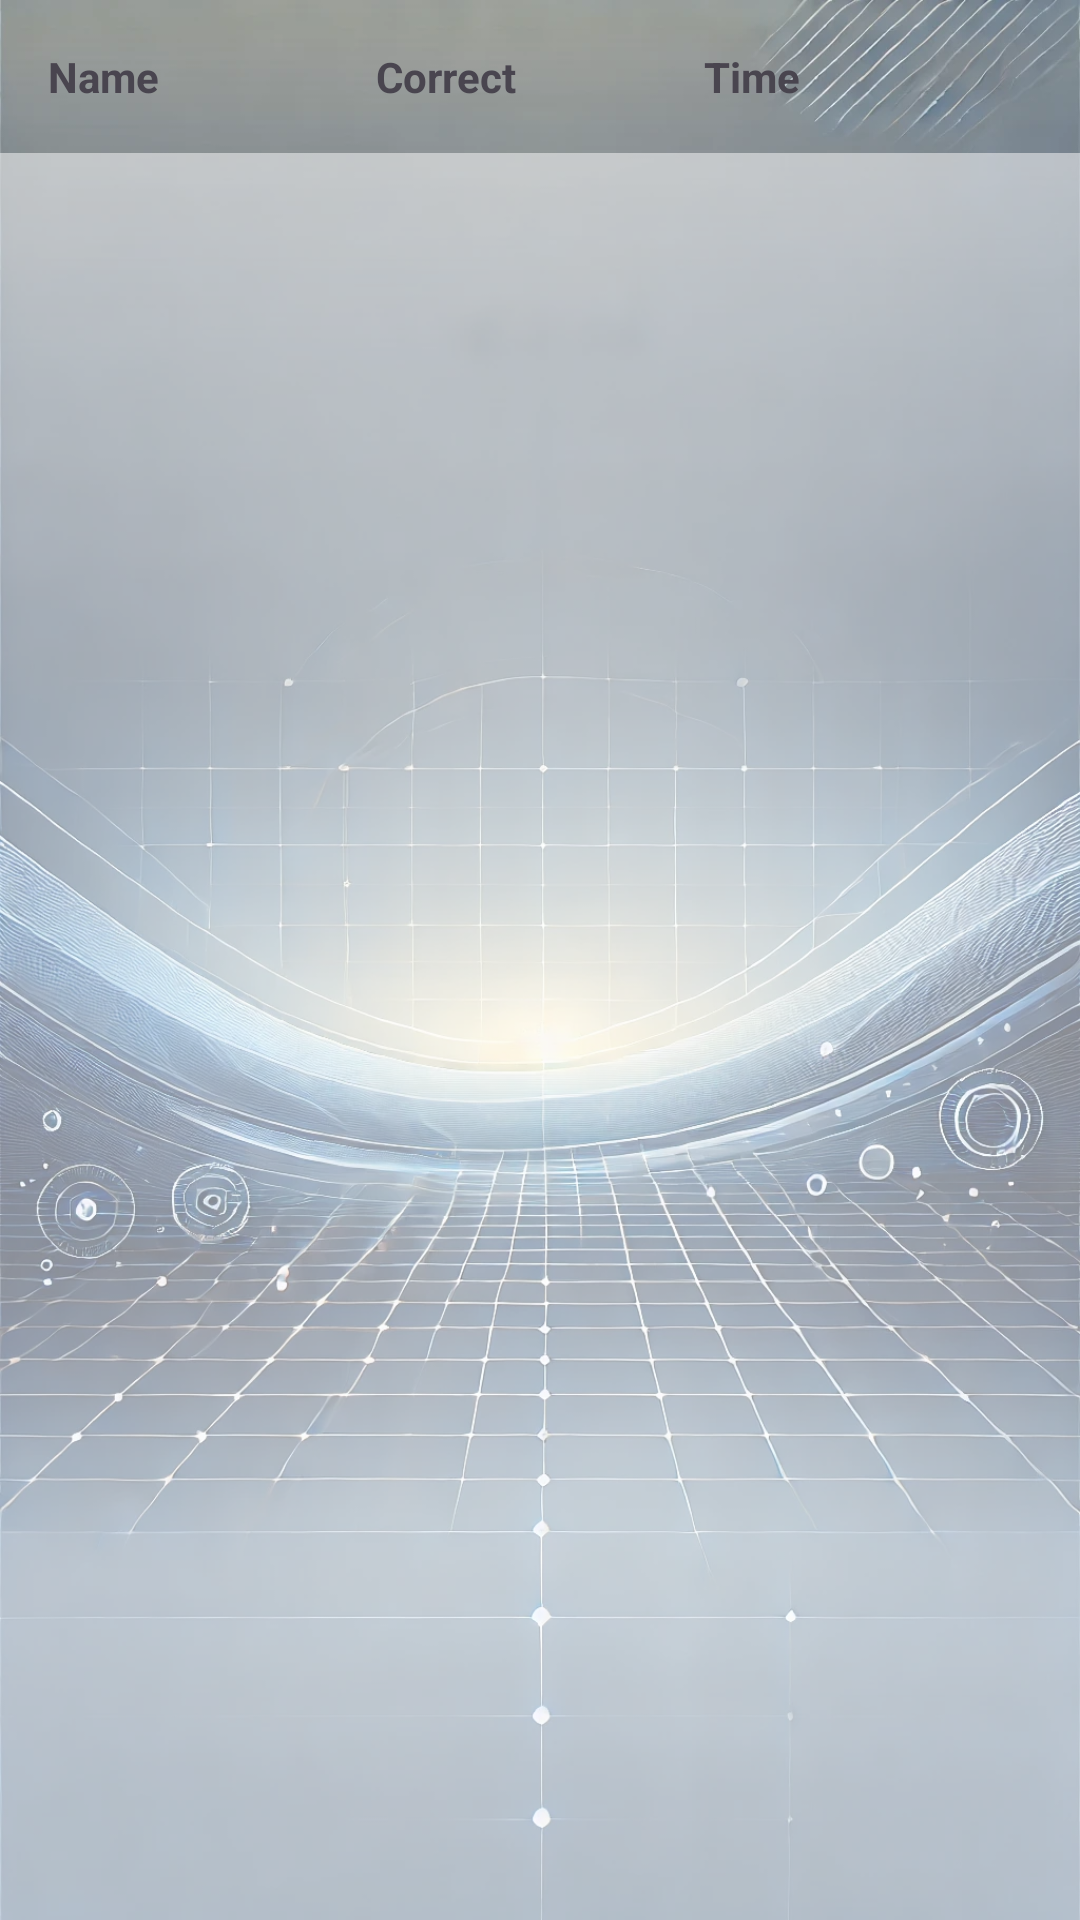

The Android layout XML behind this screen, and the referenced resources:
<!-- AndroidManifest.xml: application theme Theme.EA4501 -->
<!-- res/layout/fragment_ranking.xml -->
<LinearLayout xmlns:android="http://schemas.android.com/apk/res/android"
    android:layout_width="match_parent"
    android:layout_height="match_parent"
    android:orientation="vertical"
    android:background="@drawable/rank_bg">

    
    <LinearLayout
        android:layout_width="match_parent"
        android:layout_height="wrap_content"
        android:orientation="horizontal"
        android:padding="16dp">

        <TextView
            android:id="@+id/headerName"
            android:layout_width="0dp"
            android:layout_height="wrap_content"
            android:layout_weight="1"
            android:text="Name"
            android:textStyle="bold" />

        <TextView
            android:id="@+id/headerCorrect"
            android:layout_width="0dp"
            android:layout_height="wrap_content"
            android:layout_weight="1"
            android:text="Correct"
            android:textStyle="bold" />

        <TextView
            android:id="@+id/headerTime"
            android:layout_width="0dp"
            android:layout_height="wrap_content"
            android:layout_weight="1"
            android:text="Time"
            android:textStyle="bold" />
    </LinearLayout>

    <ListView
        android:id="@+id/rankingListView"
        android:layout_width="match_parent"
        android:layout_height="match_parent"
        android:divider="@android:color/darker_gray"
        android:dividerHeight="1dp"
        android:background="@color/white_transparent_70" />
</LinearLayout>
<!-- resources referenced by this layout -->
<resources>
  <color name="white_transparent_70">#80FFFFFF</color>
  <!-- drawable rank_bg: webp bitmap (drawable, 228090 bytes) -->
  <style name="Theme.EA4501" parent="Base.Theme.EA4501" />
  <style name="Base.Theme.EA4501" parent="Theme.Material3.DayNight.NoActionBar">
          
          
      </style>
</resources>
